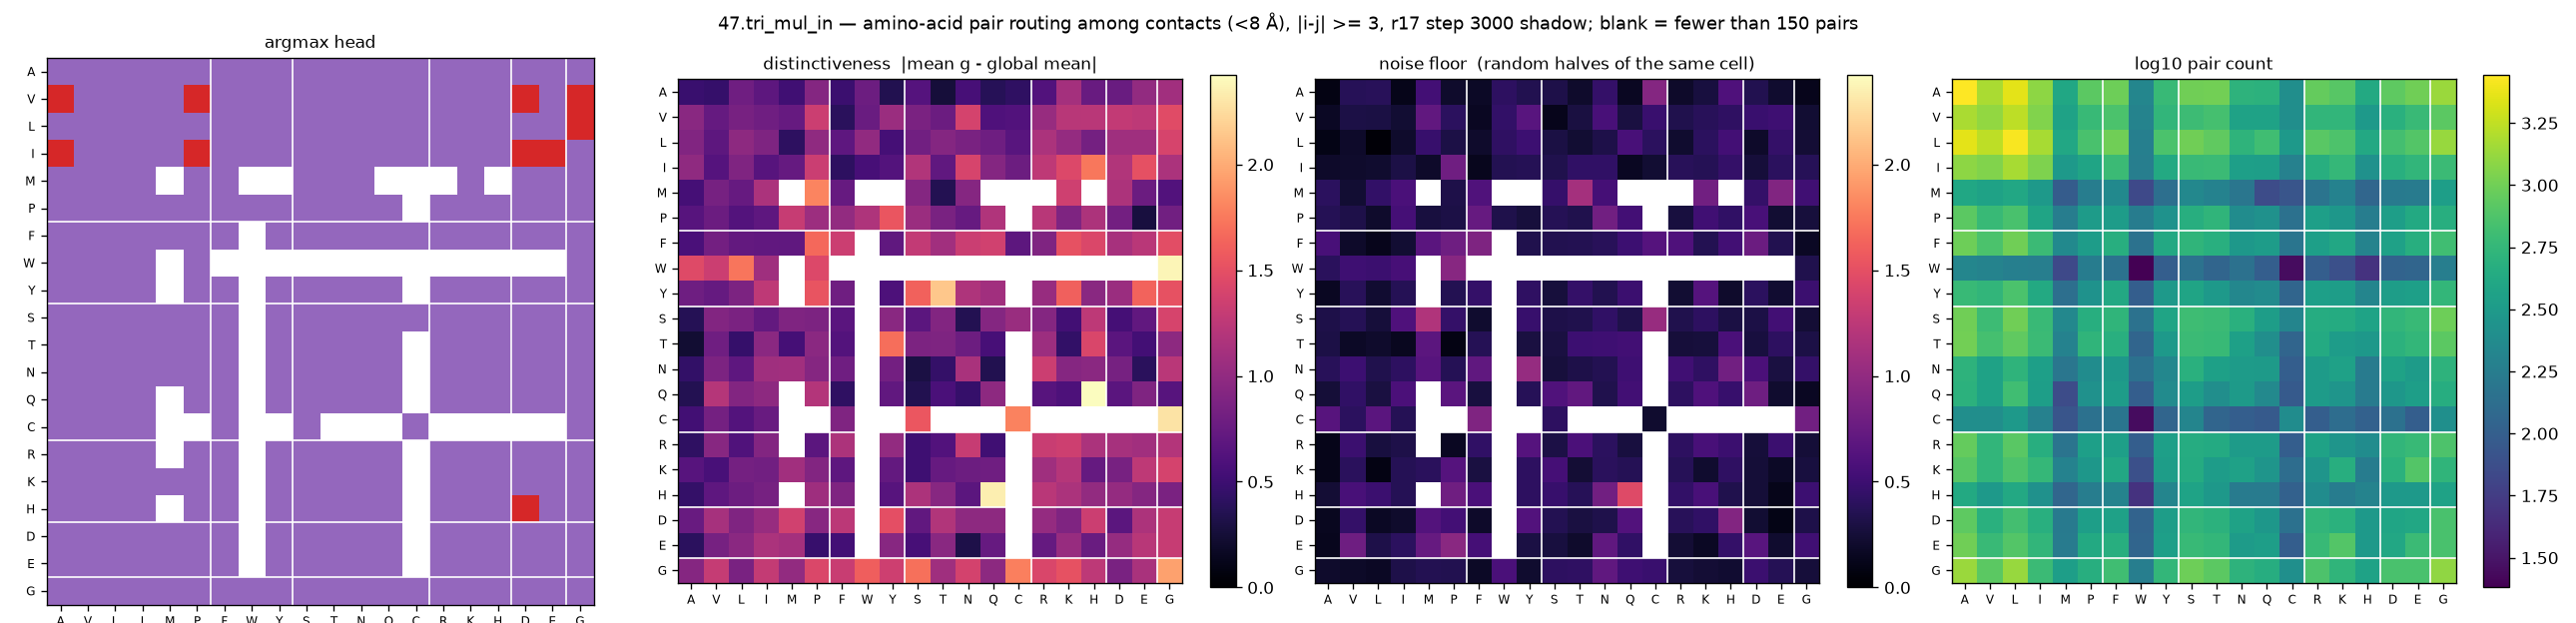

Data behind this chart, as committed beside it:
aa_i, aa_j, argmax_head, distinctiveness, null, n_pairs
A, A, 4, 0.4808, 0.0861, 2776
A, V, 4, 0.4592, 0.3711, 1512
A, L, 4, 0.8011, 0.382, 2276
A, I, 4, 0.6826, 0.1191, 1240
A, M, 4, 0.5113, 0.5355, 404
A, P, 4, 0.922, 0.2023, 836
A, F, 4, 0.484, 0.1723, 964
A, W, 4, 0.7767, 0.4159, 212
A, Y, 4, 0.348, 0.345, 588
A, S, 4, 0.6408, 0.3185, 992
A, T, 4, 0.2635, 0.2038, 1004
A, N, 4, 0.5558, 0.451, 520
A, Q, 4, 0.3763, 0.1584, 504
A, C, 4, 0.424, 0.9259, 252
A, R, 4, 0.623, 0.1903, 908
A, K, 4, 1.108, 0.277, 808
A, H, 4, 0.7544, 0.5989, 428
A, D, 4, 0.7629, 0.3466, 848
A, E, 4, 1.008, 0.2095, 984
A, G, 4, 1.094, 0.1247, 1360
V, A, 3, 0.9507, 0.1619, 1512
V, V, 4, 0.7379, 0.3101, 1288
V, L, 4, 0.8495, 0.2965, 1732
V, I, 4, 0.7968, 0.232, 1136
V, M, 4, 0.7411, 0.7178, 372
V, P, 3, 1.341, 0.3983, 592
V, F, 4, 0.3929, 0.1566, 720
V, W, 4, 0.7633, 0.4364, 200
V, Y, 4, 1.052, 0.6602, 552
V, S, 4, 0.8616, 0.125, 628
V, T, 4, 0.7753, 0.2908, 688
V, N, 4, 1.398, 0.5609, 368
V, Q, 4, 0.6008, 0.2848, 368
V, C, 4, 0.6179, 0.4816, 252
V, R, 4, 1.032, 0.3344, 544
V, K, 4, 1.223, 0.3819, 552
V, H, 4, 1.239, 0.4229, 312
V, D, 3, 1.282, 0.4739, 492
V, E, 4, 1.252, 0.5104, 600
V, G, 3, 1.47, 0.2315, 836
L, A, 4, 0.9082, 0.0989, 2276
L, V, 4, 0.6863, 0.1951, 1732
L, L, 4, 0.9797, 0.0331, 2672
L, I, 4, 0.8815, 0.1988, 1480
L, M, 4, 0.4088, 0.4657, 416
L, P, 4, 0.9861, 0.3086, 708
L, F, 4, 0.6911, 0.202, 992
L, W, 4, 0.999, 0.4228, 188
L, Y, 4, 0.5418, 0.5007, 728
L, S, 4, 0.8103, 0.301, 1000
L, T, 4, 0.9221, 0.2318, 876
L, N, 4, 0.8556, 0.3124, 532
L, Q, 4, 0.7943, 0.5642, 652
L, C, 4, 0.6564, 0.4007, 308
L, R, 4, 1.148, 0.2161, 816
L, K, 4, 1.022, 0.3991, 740
L, H, 4, 0.825, 0.5303, 420
L, D, 4, 1.083, 0.1983, 676
L, E, 4, 1.087, 0.4478, 772
L, G, 3, 1.405, 0.2422, 1344
... 340 more rows
